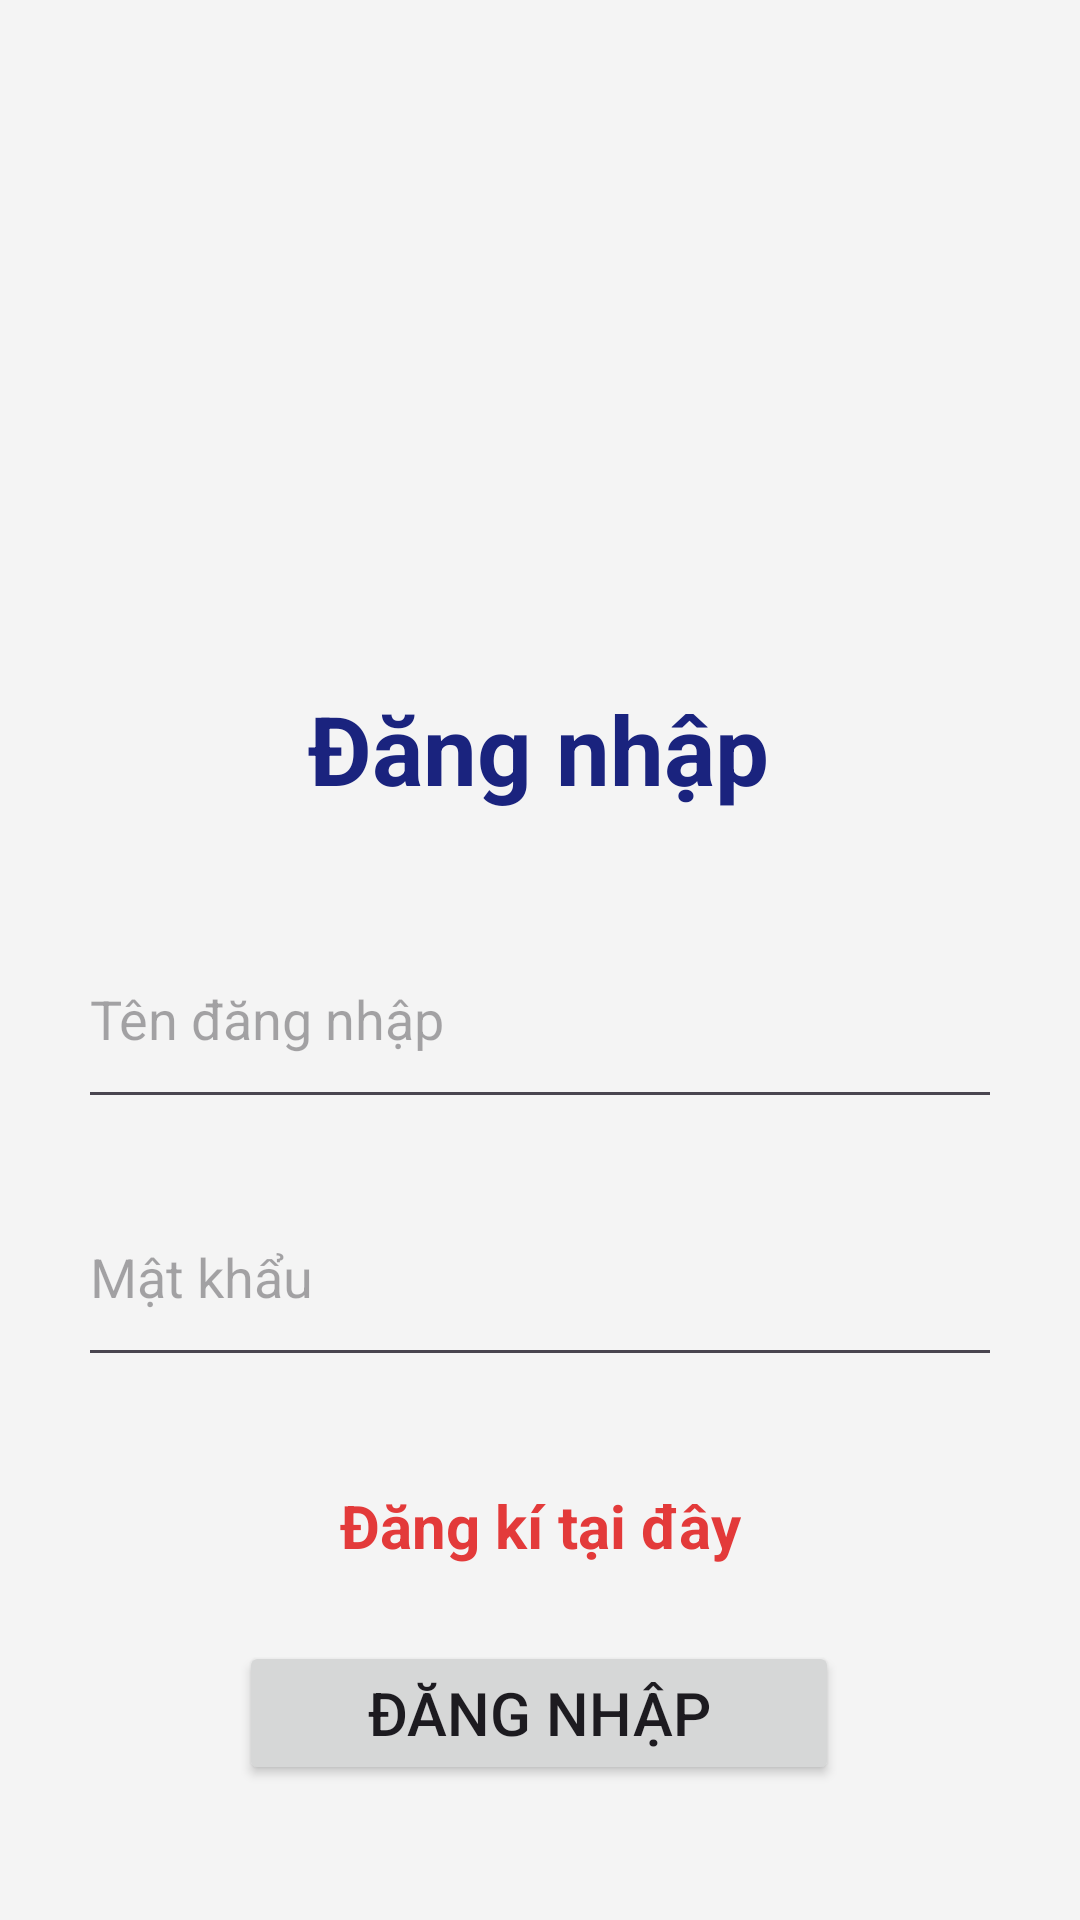

Produce the Android XML layout that renders to this screen, including the resource entries it uses.
<!-- AndroidManifest.xml: application theme Theme.HW_Day02 -->
<!-- res/layout/activity_main.xml -->
<?xml version="1.0" encoding="utf-8"?>
<androidx.constraintlayout.widget.ConstraintLayout xmlns:android="http://schemas.android.com/apk/res/android"
    xmlns:app="http://schemas.android.com/apk/res-auto"
    xmlns:tools="http://schemas.android.com/tools"
    android:id="@+id/main"
    android:layout_width="match_parent"
    android:layout_height="match_parent"
    android:background="#F4F4F4"
    tools:context=".LoginActivity">

    <TextView
        android:id="@+id/textView"
        android:layout_width="wrap_content"
        android:layout_height="wrap_content"
        android:layout_marginTop="228dp"

        android:text="Đăng nhập"
        android:textSize="32dp"
        android:textStyle="bold"
        android:textColor="#1A237E"

        app:layout_constraintEnd_toEndOf="parent"
        app:layout_constraintHorizontal_bias="0.498"
        app:layout_constraintStart_toStartOf="parent"
        app:layout_constraintTop_toTopOf="parent" />

    <EditText
        android:id="@+id/edtUserName"
        android:layout_width="match_parent"
        android:layout_height="70dp"

        android:layout_marginTop="32dp"
        android:layout_marginStart="26dp"
        android:layout_marginEnd="26dp"

        android:inputType="text"
        android:hint="Tên đăng nhập"
        app:layout_constraintTop_toBottomOf="@+id/textView"
       />

    <EditText
        android:id="@+id/edtPass"
        android:layout_width="match_parent"
        android:layout_height="70dp"
        android:ems="10"
        android:inputType="textPassword"
        android:hint="Mật khẩu"

        android:layout_marginTop="16dp"
        android:layout_marginStart="26dp"
        android:layout_marginEnd="26dp"

        app:layout_constraintEnd_toEndOf="parent"
        app:layout_constraintStart_toStartOf="parent"
        app:layout_constraintTop_toBottomOf="@+id/edtUserName" />

    <TextView
        android:id="@+id/tvRegister"
        android:layout_width="wrap_content"
        android:layout_height="40dp"
        android:layout_marginTop="36dp"
        android:text="Đăng kí tại đây"
        android:textColor="#E33A3A"
        android:textSize="20dp"
        android:textStyle="bold"
        app:layout_constraintEnd_toEndOf="parent"

        app:layout_constraintStart_toStartOf="parent"
        app:layout_constraintTop_toBottomOf="@+id/edtPass" />

    <Button
        android:id="@+id/btnnLogin"
        android:layout_width="200dp"
        android:layout_height="wrap_content"
        android:layout_marginTop="12dp"
        android:padding="10dp"
        android:text="Đăng nhập"
        android:textSize="20dp"
        app:layout_constraintEnd_toEndOf="parent"
        app:layout_constraintHorizontal_bias="0.497"
        app:layout_constraintStart_toStartOf="parent"
        app:layout_constraintTop_toBottomOf="@+id/tvRegister" />


</androidx.constraintlayout.widget.ConstraintLayout>
<!-- resources referenced by this layout -->
<resources>
  <style name="Theme.HW_Day02" parent="Base.Theme.HW_Day02" />
  <style name="Base.Theme.HW_Day02" parent="Theme.Material3.DayNight.NoActionBar">
          
          
      </style>
</resources>
